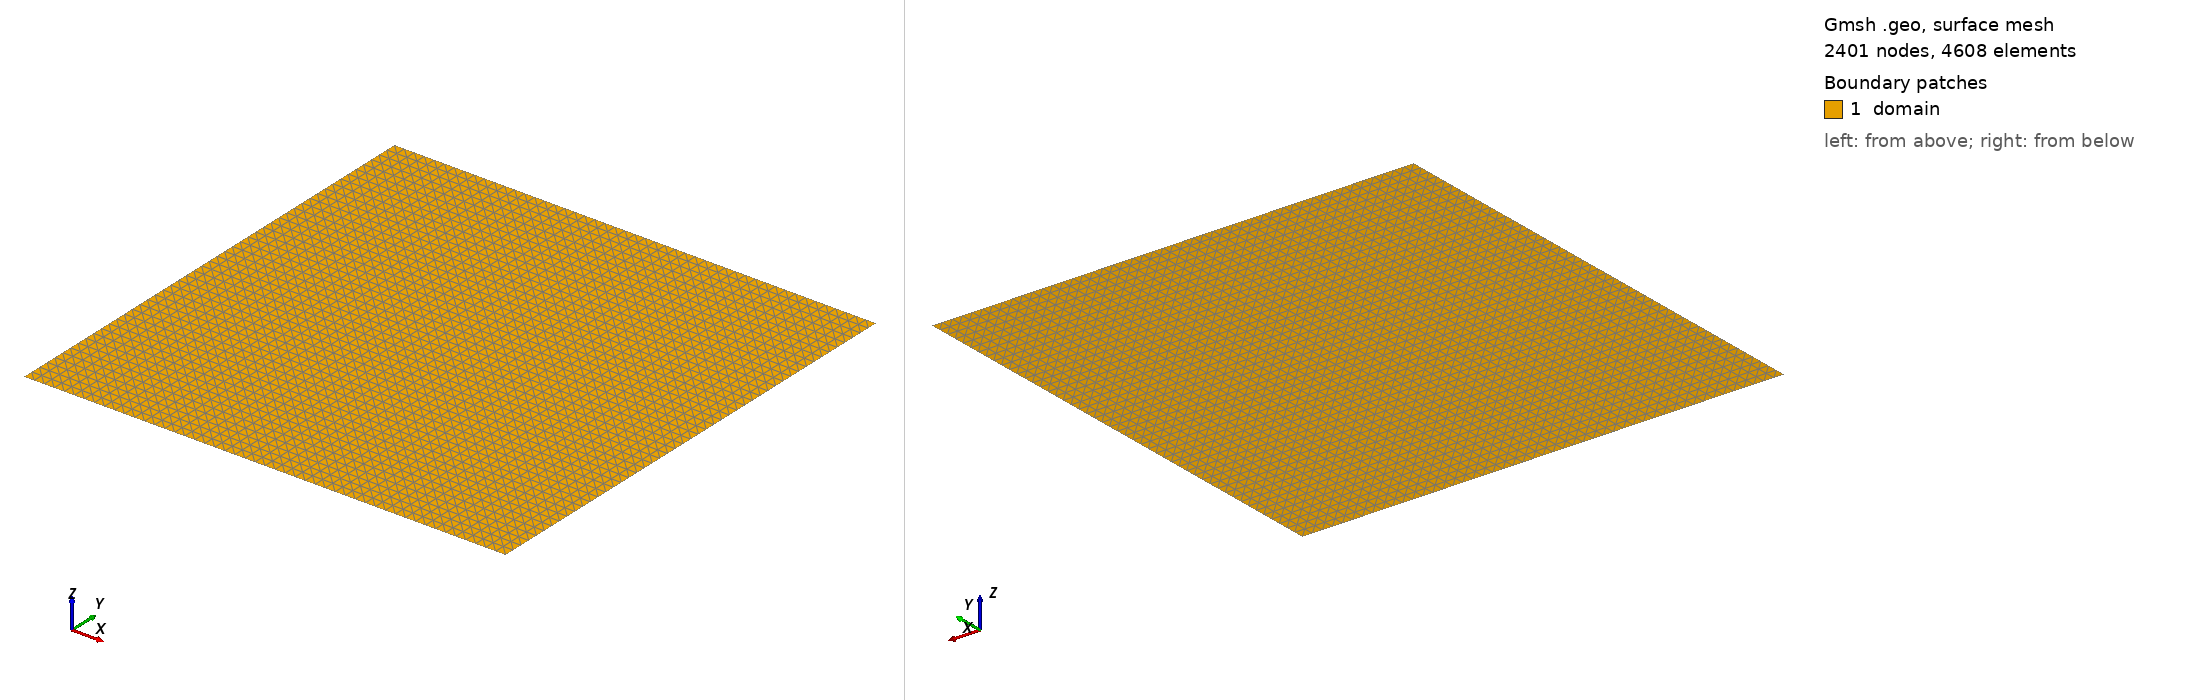

Gmsh geometry script, surface-meshed: 2401 nodes, 4608 surface elements. Boundary patches (legend numbers): 1 domain. Left view from above one corner, right view from below the opposite corner. Legend entries are the model's physical surfaces. The drawing asked Gmsh for element sizes between 1% and 20% of the model's largest extent; the script's own settings can give other sizes.

=== mesh.geo (drawn) ===
cl__1 = 1e+22;
Point(1) = {-2, 1.5, 0, cl__1};
Point(2) = {-1.5, 1.5, 0, cl__1};
Point(3) = {-1.5, 2, 0, cl__1};
Point(4) = {-2, 2, 0, cl__1};
Line(1) = {1, 2};
Transfinite Curve {1} = 49 Using Progression 1;
Line(2) = {2, 3};
Transfinite Curve {2} = 49 Using Progression 1;
Line(3) = {3, 4};
Transfinite Curve {3} = 49 Using Progression 1;
Line(4) = {4, 1};
Transfinite Curve {4} = 49 Using Progression 1;
Curve Loop(1) = {1, 2, 3, 4};
Plane Surface(1) = {1};
Transfinite Surface {1};
Physical Curve("left") = {4};
Physical Curve("right") = {2};
Physical Curve("bottom") = {1};
Physical Curve("top") = {3};
Physical Surface("domain") = {1};
